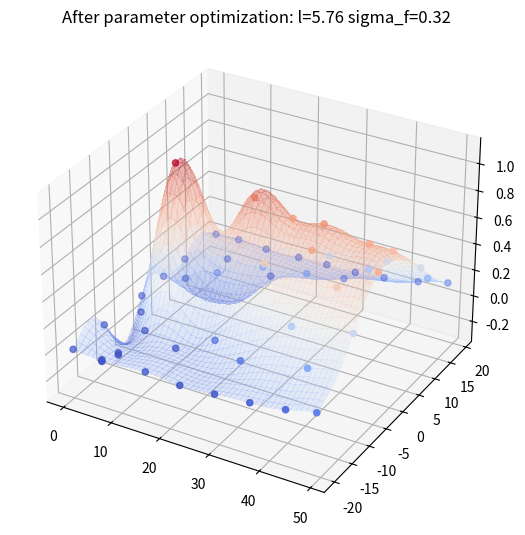

Reproduce this figure in Python.
import numpy as np
import matplotlib.pyplot as plt
from numpy.linalg import inv
from numpy.linalg import cholesky, det
from scipy.linalg import solve_triangular
from scipy.optimize import minimize
from matplotlib import animation, cm
import math


def gaussianPlume(x, y):  # x,y coordinates relative to source, z in real coordinates
    # variables = [aType, aPath, aEvent, thrust, temperature, humidity];
    # constants = [alpha, beta]
    # wind = [uX, uY, uZ]
    z = 5
    H = 5
    speed = 10
    Q = 100
    const = np.array([0.08, 0.0001, 0.5, 0.06, 0.0015, 0.5])
    sigma_y = const[0] * x / np.power((1 + const[1] * x), const[2])
    sigma_z = const[3] * x / np.power((1 + const[4] * x), const[5])
    C = Q / speed * (1 / (2 * np.pi * sigma_y * sigma_z)) * math.exp(-0.5 * (y / sigma_y) ** 2) * (
            math.exp(-0.5 * ((z - H) / sigma_z) ** 2) + math.exp(-0.5 * ((z + H) / sigma_z) ** 2))

    return C**0.15


def kernel(X1, X2, l=1.0, sigma_f=1.0):
    """
    Isotropic squared exponential kernel.

    Args:
        X1: Array of m points (m x d).
        X2: Array of n points (n x d).

    Returns:
        (m x n) matrix.
    """
    sqdist = np.sum(X1 ** 2, 1).reshape(-1, 1) + np.sum(X2 ** 2, 1) - 2 * np.dot(X1, X2.T)
    kernelRBF = sigma_f ** 2 * np.exp(-0.5 / l ** 2 * sqdist) #at 200 iter RMSE 0.152
    dist = np.sqrt(sqdist)
    kernelMatern = sigma_f ** 2 * (1+ np.sqrt(5)*dist/l + 5*dist**2/(3*l**2))*np.exp(-5*dist/l) #at 200 iter RMSE 0.07784
    return kernelRBF


def plot_gp_2D(gx, gy, mu, X_train, Y_train, title, i):
    ax = plt.gcf().add_subplot(1, 2, i, projection='3d')
    ax.plot_surface(gx, gy, mu.reshape(gx.shape), cmap=cm.coolwarm, linewidth=0, alpha=0.2, antialiased=False)
    ax.scatter(X_train[:, 0], X_train[:, 1], Y_train, c=Y_train, cmap=cm.coolwarm)
    ax.set_title(title)


def posterior(X_s, X_train, Y_train, l=1.0, sigma_f=1.0, sigma_y=1e-8):
    """
    Computes the suffifient statistics of the posterior distribution
    from m training data X_train and Y_train and n new inputs X_s.

    Args:
        X_s: New input locations (n x d).
        X_train: Training locations (m x d).
        Y_train: Training targets (m x 1).
        l: Kernel length parameter.
        sigma_f: Kernel vertical variation parameter.
        sigma_y: Noise parameter.

    Returns:
        Posterior mean vector (n x d) and covariance matrix (n x n).
    """
    K = kernel(X_train, X_train, l, sigma_f) + sigma_y ** 2 * np.eye(len(X_train))
    K_s = kernel(X_train, X_s, l, sigma_f)
    K_ss = kernel(X_s, X_s, l, sigma_f) + 1e-8 * np.eye(len(X_s))
    K_inv = inv(K)

    # Equation (7)
    mu_s = K_s.T.dot(K_inv).dot(Y_train)

    # Equation (8)
    cov_s = K_ss - K_s.T.dot(K_inv).dot(K_s)

    return mu_s, cov_s


def nll_fn(X_train, Y_train, noise, naive=False):
    """
    Returns a function that computes the negative log marginal
    likelihood for training data X_train and Y_train and given
    noise level.

    Args:
        X_train: training locations (m x d).
        Y_train: training targets (m x 1).
        noise: known noise level of Y_train.
        naive: if True use a naive implementation of Eq. (11), if
               False use a numerically more stable implementation.

    Returns:
        Minimization objective.
    """

    Y_train = Y_train.ravel()

    def nll_naive(theta):
        # Naive implementation of Eq. (11). Works well for the examples
        # in this article but is numerically less stable compared to
        # the implementation in nll_stable below.
        K = kernel(X_train, X_train, l=theta[0], sigma_f=theta[1]) + \
            noise ** 2 * np.eye(len(X_train))
        return 0.5 * np.log(det(K)) + \
               0.5 * Y_train.dot(inv(K).dot(Y_train)) + \
               0.5 * len(X_train) * np.log(2 * np.pi)

    def nll_stable(theta):
        # Numerically more stable implementation of Eq. (11) as described
        # in http://www.gaussianprocess.org/gpml/chapters/RW2.pdf, Section
        # 2.2, Algorithm 2.1.

        K = kernel(X_train, X_train, l=theta[0], sigma_f=theta[1]) + \
            noise ** 2 * np.eye(len(X_train))
        L = cholesky(K)

        S1 = solve_triangular(L, Y_train, lower=True)
        S2 = solve_triangular(L.T, S1, lower=False)

        return np.sum(np.log(np.diagonal(L))) + \
               0.5 * Y_train.dot(S2) + \
               0.5 * len(X_train) * np.log(2 * np.pi)

    if naive:
        return nll_naive
    else:
        return nll_stable


def simpleFunc(x, y):
    return x + y + x * y ** 2


# Upper Confidence Bound
def UCB(X_2D, X_2D_train, Y_2D_train, noise_2D, kappa, gamma):
    res = minimize(nll_fn(X_2D_train, Y_2D_train, noise_2D), [1, 1],
                   bounds=((1e-5, None), (1e-5, None)),
                   method='L-BFGS-B')
    mu_s, cov_s = posterior(X_2D, X_2D_train, Y_2D_train, *res.x, sigma_y=noise_2D)
    mu_global  = np.mean(mu_s)
    return mu_s/mu_global + kappa * np.sqrt(np.diag(cov_s))

# Distance-based Upper Confidence Bound
def DUCB(X_2D, X_2D_train, Y_2D_train, noise_2D, kappa, gamma):
    res = minimize(nll_fn(X_2D_train, Y_2D_train, noise_2D), [1, 1],
                   bounds=((1e-5, None), (1e-5, None)),
                   method='L-BFGS-B')
    mu_s, cov_s = posterior(X_2D, X_2D_train, Y_2D_train, *res.x, sigma_y=noise_2D)
    mu_global  = np.mean(mu_s)
    lastMeasurement = X_2D_train[-1]
    distance = []
    for point in X_2D:
        distance.append((lastMeasurement[0] - point[0])**2 + (lastMeasurement[1] - point[1])**2)
    distance = np.sqrt(np.array(distance))
    print("average variance: ",np.mean(np.sqrt(np.diag(cov_s))))
    return mu_s/mu_global + kappa * np.sqrt(np.diag(cov_s)) + gamma*distance


def proposeLocation(X_2D, X_2D_train, Y_2D_train, noise_2D, kappa, gamma):
    acquisitionFunc = DUCB(X_2D, X_2D_train, Y_2D_train, noise_2D, kappa, gamma)
    sampleLocation = np.argmax(acquisitionFunc)
    return X_2D[sampleLocation]

def parametrisationPlot(X_2D, X_2D_train, Y_2D_train, noise_2D, gx, gy):
    # Plotting Results
    plt.figure(figsize=(14, 7))

    #mu_s, cov_s = posterior(X_2D, X_2D_train, Y_2D_train, sigma_y=noise_2D)
    #plot_gp_2D(gx, gy, mu_s, X_2D_train, Y_2D_train,
    #           f'Before parameter optimization: l={1.00} sigma_f={1.00}', 1)

    res = minimize(nll_fn(X_2D_train, Y_2D_train, noise_2D), [1, 1],
                   bounds=((1e-5, None), (1e-5, None)),
                   method='L-BFGS-B')
    mu_s, cov_s = posterior(X_2D, X_2D_train, Y_2D_train, *res.x, sigma_y=noise_2D)
    plot_gp_2D(gx, gy, mu_s, X_2D_train, Y_2D_train,
               f'After parameter optimization: l={res.x[0]:.2f} sigma_f={res.x[1]:.2f}', 1)
    plt.show()

def RMSE(mu, mu_s):
    rmse = 0
    n = len(mu)
    for i in range(n):
        rmse += (mu[i]-mu_s[i])**2
    return math.sqrt(rmse/n)

def cutPlot(X_2D, X_2D_train, Y_2D_train, noise_2D, gx, gy, func):
    mu = []
    for X in X_2D:
        mu.append(func(X[0], X[1]))
    mu = np.array(mu)
    res = minimize(nll_fn(X_2D_train, Y_2D_train, noise_2D), [1, 1],
                   bounds=((1e-5, None), (1e-5, None)),
                   method='L-BFGS-B')

    mu_s, cov_s = posterior(X_2D, X_2D_train, Y_2D_train, *res.x, sigma_y=noise_2D)
    fig, (ax1, ax2) = plt.subplots(1, 2)
    print("Root mean square error is: ",RMSE(mu, mu_s))
    ax1.imshow(mu.reshape(gx.shape).T, interpolation="nearest",vmin= 0, vmax=1, origin="upper") #Only C between 0 and 1 coloured for interpretation
    # plt.gca().invert_yaxis()
    ax2.imshow(mu_s.reshape(gx.shape).T, interpolation="nearest",vmin=0, vmax=1, origin="upper")
        # plt.gca().invert_yaxis()
    plt.show()

def distanceTravelled(X_2D_train):
    dist = 0
    X0 = X_2D_train[0][0]
    X1 = X_2D_train[0][1]
    for X in X_2D_train:
        dist += math.sqrt((X[0] - X0)**2 + (X[1]-X1)**2)
        X0 = X[0]
        X1 = X[1]
    return dist




# Determine Domain Size and Width
minX = 0.1
maxX = 50
minY = -20
maxY = 20
dX = 1
dY = 1

# Explore/Exploit TradeOff
kappa = 300 #exploration/exploitation constant
gamma = -0.5 #cost-to-evaluate
#gamma = 0
initialSamples = 5 #random initial samples
nIter = 50 #number of points selected by BO algorithm
noise_2D = 0.01  # Needs a small noise otherwise kernel can become positive semi-definite which leads to minimise() not working

rx, ry = np.arange(minX, maxX, dX), np.arange(minY, maxY, dY)
gx, gy = np.meshgrid(rx, ry)

# Generate Initial Samples
X_2D = np.c_[gx.ravel(), gy.ravel()]

X_2D_train = np.array([[np.random.uniform(minX, maxX), np.random.uniform(minY, maxY)]])
for i in range(initialSamples):
    X_2D_train = np.vstack((X_2D_train, [np.random.uniform(minX, maxX), np.random.uniform(minY, maxY)]))

Y_2D_train = []
for points in X_2D_train:
    Y_2D_train.append(gaussianPlume(points[0], points[1]) + noise_2D * np.random.randn())
Y_2D_train = np.array(Y_2D_train)

# Selection of new sampling locations
for i in range(nIter):
    print("sampling number: ", i)
    sampleLocation = proposeLocation(X_2D, X_2D_train, Y_2D_train, noise_2D, kappa, gamma)
    print("sample location: ", sampleLocation)
    X_2D_train = np.vstack((X_2D_train, [sampleLocation[0], sampleLocation[1]]))
    Y_2D_train = np.hstack((Y_2D_train, gaussianPlume(sampleLocation[0], sampleLocation[1]) + noise_2D * np.random.randn()))

print("Total Distance Travelled: ", distanceTravelled(X_2D_train[initialSamples:]))
parametrisationPlot(X_2D, X_2D_train, Y_2D_train, noise_2D, gx, gy)
#cutPlot(X_2D, X_2D_train, Y_2D_train, noise_2D, gx, gy, gaussianPlume)